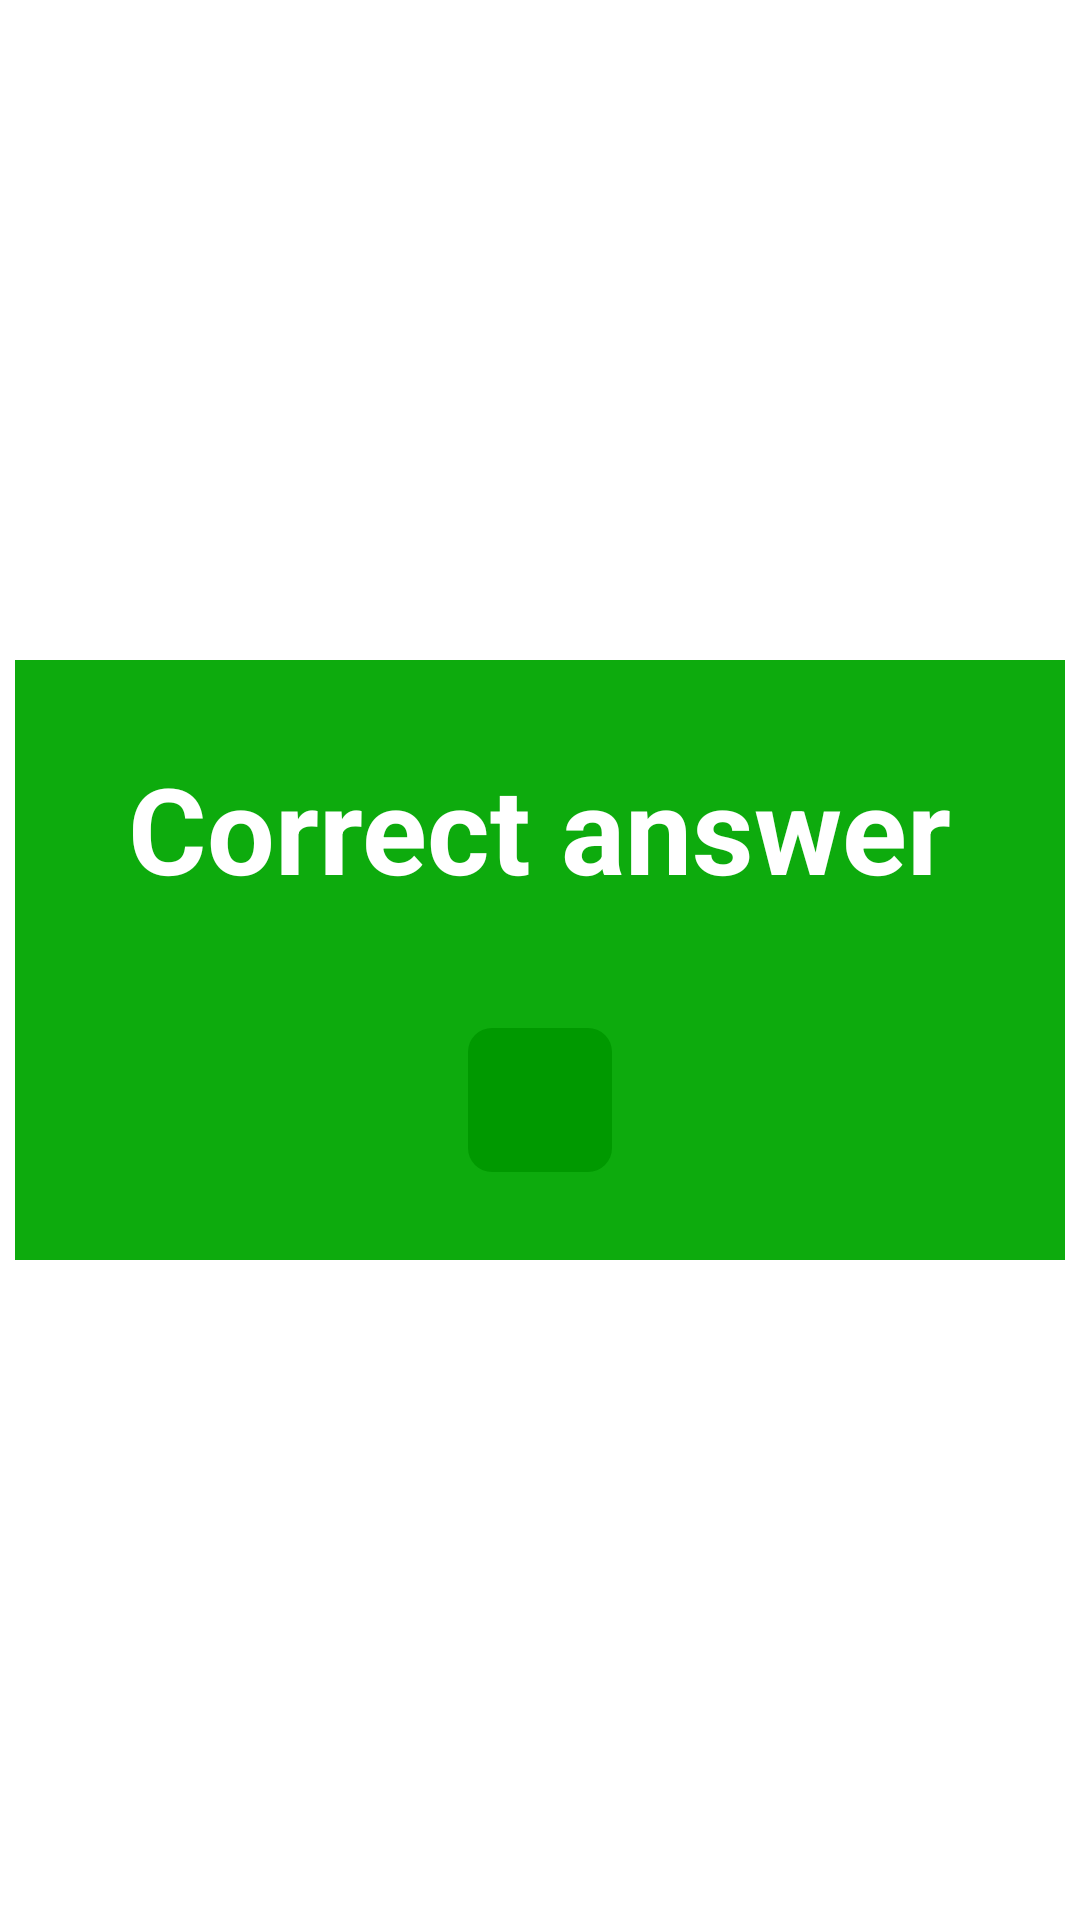

The Android layout XML behind this screen, and the referenced resources:
<!-- AndroidManifest.xml: application theme Theme.Test_your_brain_personnel -->
<!-- res/layout/correct_answer.xml -->
<?xml version="1.0" encoding="utf-8"?>
<LinearLayout
    xmlns:android="http://schemas.android.com/apk/res/android"
    xmlns:tools="http://schemas.android.com/tools"
    xmlns:app="http://schemas.android.com/apk/res-auto"
    android:layout_width="match_parent"
    android:layout_height="match_parent"
    android:orientation="vertical"
    android:gravity="center">

    <LinearLayout
        android:layout_width="350dp"
        android:layout_height="200dp"
        android:background="#0DAB0D"
        android:gravity="center"
        android:orientation="vertical">

        <TextView
            android:layout_width="wrap_content"
            android:layout_height="wrap_content"
            android:text="Correct answer"
            android:textColor="#FFFFFF"
            android:textStyle="bold"
            android:textSize="40sp"
        />

        <ImageView
            android:id="@+id/nextButton"
            android:layout_width="48dp"
            android:layout_height="48dp"
            android:background="@drawable/rounded_frame_correcte"
            android:layout_marginTop="40dp"
            android:src="@drawable/ic_arrow_forward"/>
    </LinearLayout>

</LinearLayout>
<!-- resources referenced by this layout -->
<resources>
  <!-- drawable rounded_frame_correcte (drawable) -->
  <?xml version="1.0" encoding="utf-8"?>
  <shape xmlns:android="http://schemas.android.com/apk/res/android">
      <solid android:color="#009900 	" /> 
      <corners android:radius="8dp" /> 
  </shape>
  <style name="Theme.Test_your_brain_personnel" parent="Theme.MaterialComponents.DayNight.NoActionBar">
          
          <item name="colorPrimary">@color/white</item>
          <item name="colorPrimaryVariant">#031662</item>
          <item name="colorOnPrimary">@color/white</item>
          
          <item name="colorSecondary">@color/teal_200</item>
          <item name="colorSecondaryVariant">@color/teal_700</item>
          <item name="colorOnSecondary">@color/black</item>
          
          <item name="android:statusBarColor">?attr/colorPrimaryVariant</item>
  
      </style>
  <color name="white">#FFFFFFFF</color>
  <color name="teal_200">#FF03DAC5</color>
  <color name="teal_700">#FF018786</color>
  <color name="black">#FF000000</color>
</resources>
